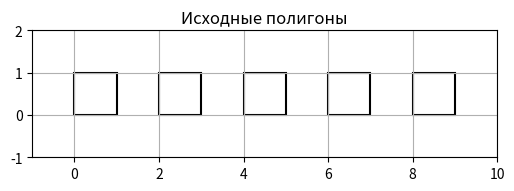
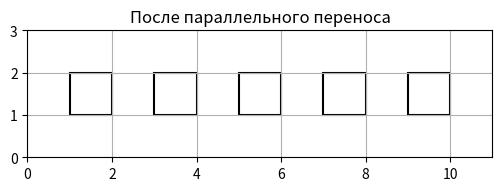
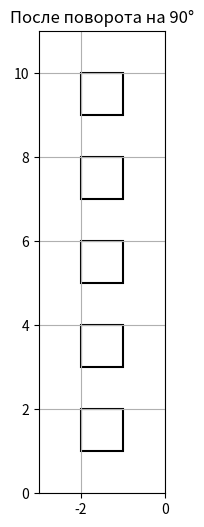
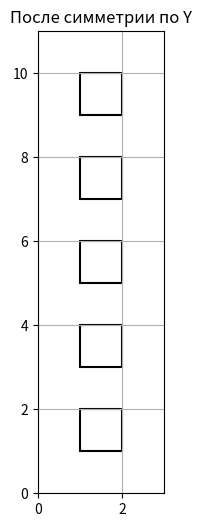
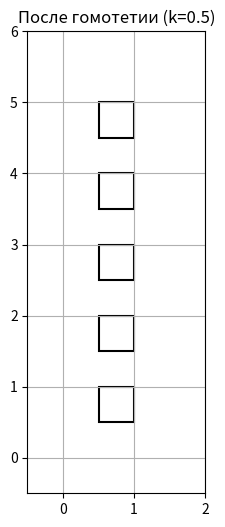

Reproduce these figures in Python, in order.
import math
import matplotlib.pyplot as plt
from matplotlib.patches import Polygon

def tr_translate(polygons, dx, dy):
    def translate(poly):
        return tuple((x + dx, y + dy) for x, y in poly)
    return list(map(translate, polygons))

def tr_rotate(polygons, angle_rad):
    cos_a = math.cos(angle_rad)
    sin_a = math.sin(angle_rad)
    def rotate(poly):
        return tuple((
            x * cos_a - y * sin_a,
            x * sin_a + y * cos_a
        ) for x, y in poly)
    return list(map(rotate, polygons))

def tr_symmetry(polygons, axis='y'):
    if axis == 'y':
        def sym(poly):
            return tuple((-x, y) for x, y in poly)
    elif axis == 'x':
        def sym(poly):
            return tuple((x, -y) for x, y in poly)
    else:
        raise ValueError("axis must be 'x' or 'y'")
    return list(map(sym, polygons))

def tr_homothety(polygons, k):
    def scale(poly):
        return tuple((x * k, y * k) for x, y in poly)
    return list(map(scale, polygons))

def visualize_single(polygons, title):
    fig, ax = plt.subplots(figsize=(6,6))

    xs = [x for poly in polygons for x, y in poly]
    ys = [y for poly in polygons for x, y in poly]
    xmin, xmax, ymin, ymax = min(xs), max(xs), min(ys), max(ys)

    for poly in polygons:
        patch = Polygon(poly, closed=True, edgecolor='black', facecolor='none', lw=1.5)
        ax.add_patch(patch)

    ax.set_title(title)
    ax.set_xlim(xmin - 1, xmax + 1)
    ax.set_ylim(ymin - 1, ymax + 1)
    ax.set_aspect('equal')
    ax.grid(True)

    plt.show()

if __name__ == "__main__":
    def generate_squares(n, step=2):
        for i in range(n):
            x = i * step
            yield ((x,0), (x+1,0), (x+1,1), (x,1))

    original = list(generate_squares(5))
    steps = [original]

    t1 = tr_translate(steps[-1], 1, 1)
    steps.append(t1)
    t2 = tr_rotate(t1, math.pi/2)
    steps.append(t2)
    t3 = tr_symmetry(t2, 'y')
    steps.append(t3)
    t4 = tr_homothety(t3, 0.5)
    steps.append(t4)

    titles = [
        "Исходные полигоны",
        "После параллельного переноса",
        "После поворота на 90°",
        "После симметрии по Y",
        "После гомотетии (k=0.5)"
    ]

    for polys, title in zip(steps, titles):
        visualize_single(polys, title)
